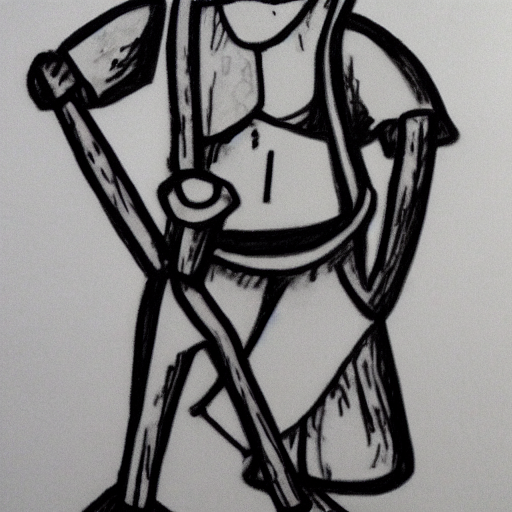
Generation parameters embedded in this image by ComfyUI (PNG 'prompt' text chunk: the API-format workflow graph, JSON):
{"3":{"inputs":{"seed":772541783743562,"steps":24,"cfg":8.0,"sampler_name":"euler","scheduler":"normal","denoise":1.0,"model":["4",0],"positive":["6",0],"negative":["7",0],"latent_image":["5",0]},"class_type":"KSampler","_meta":{"title":"KSampler"}},"4":{"inputs":{"ckpt_name":"v1-5-pruned-emaonly-fp16.safetensors"},"class_type":"CheckpointLoaderSimple","_meta":{"title":"Load Checkpoint"}},"5":{"inputs":{"width":512,"height":512,"batch_size":1},"class_type":"EmptyLatentImage","_meta":{"title":"Empty Latent Image"}},"6":{"inputs":{"text":"Bad stick figure drawing","clip":["4",1]},"class_type":"CLIPTextEncode","_meta":{"title":"CLIP Text Encode (Prompt)"}},"7":{"inputs":{"text":"","clip":["4",1]},"class_type":"CLIPTextEncode","_meta":{"title":"CLIP Text Encode (Prompt)"}},"8":{"inputs":{"samples":["3",0],"vae":["4",2]},"class_type":"VAEDecode","_meta":{"title":"VAE Decode"}},"9":{"inputs":{"filename_prefix":"ComfyUI","images":["8",0]},"class_type":"SaveImage","_meta":{"title":"Save Image"}}}